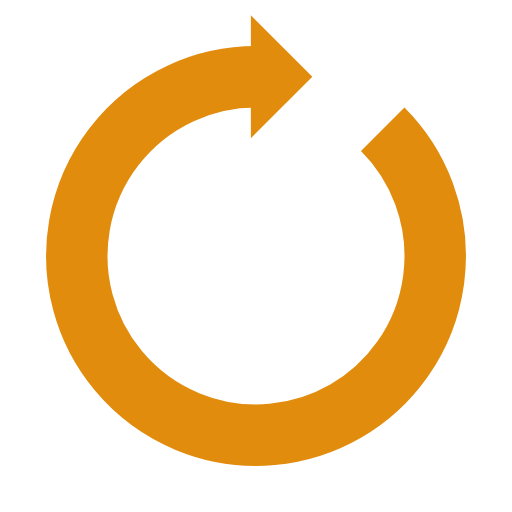
t = 0.00 s
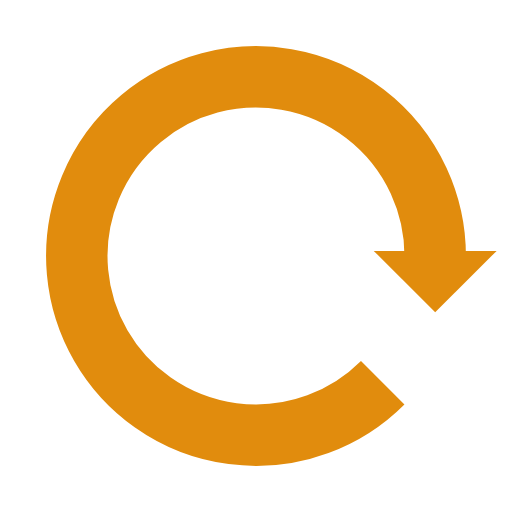
t = 0.25 s
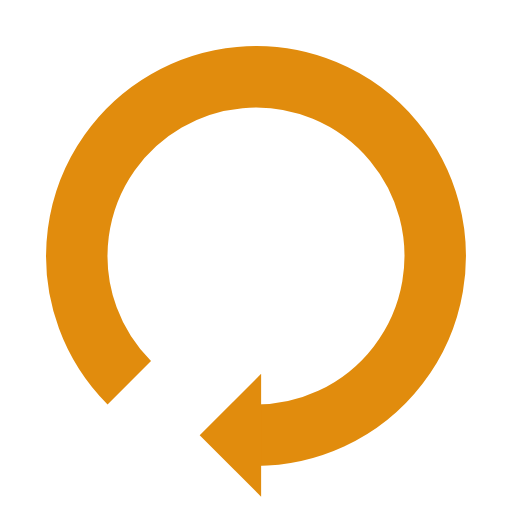
t = 0.50 s
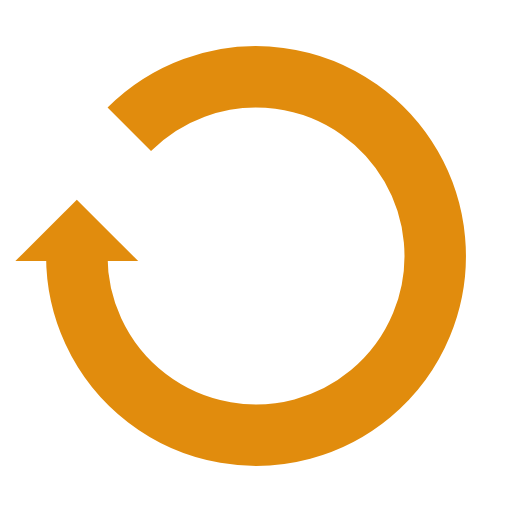
t = 0.75 s

The animated SVG that drew these frames (rendered in a browser with its animation timeline set to each time). Animation: 1 SMIL element (animateTransform=1); one cycle of 1.00 s, repeats indefinitely.

<?xml version="1.0" encoding="utf-8"?>
<svg xmlns="http://www.w3.org/2000/svg" xmlns:xlink="http://www.w3.org/1999/xlink" style="margin: auto; background: none; display: block; shape-rendering: auto;" width="200px" height="200px" viewBox="0 0 100 100" preserveAspectRatio="xMidYMid">
<g>
  <path d="M50 15A35 35 0 1 0 74.74873734152916 25.251262658470843" fill="none" stroke="#e18c0d" stroke-width="12"></path>
  <path d="M49 3L49 27L61 15L49 3" fill="#e18c0d"></path>
  <animateTransform attributeName="transform" type="rotate" repeatCount="indefinite" dur="1s" values="0 50 50;360 50 50" keyTimes="0;1"></animateTransform>
</g>
<!-- [ldio] generated by https://loading.io/ --></svg>